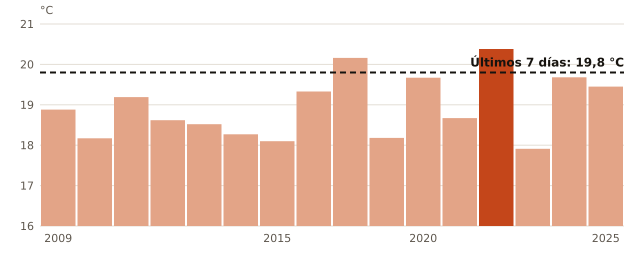

Values plotted in this chart, from the file beside it:
anio, temperatura_C
2009, 18.88
2010, 18.17
2011, 19.19
2012, 18.62
2013, 18.52
2014, 18.27
2015, 18.1
2016, 19.33
2017, 20.16
2018, 18.18
2020, 19.67
2021, 18.67
2022, 20.38
2023, 17.91
2024, 19.68
2025, 19.45
ahora, 19.8
